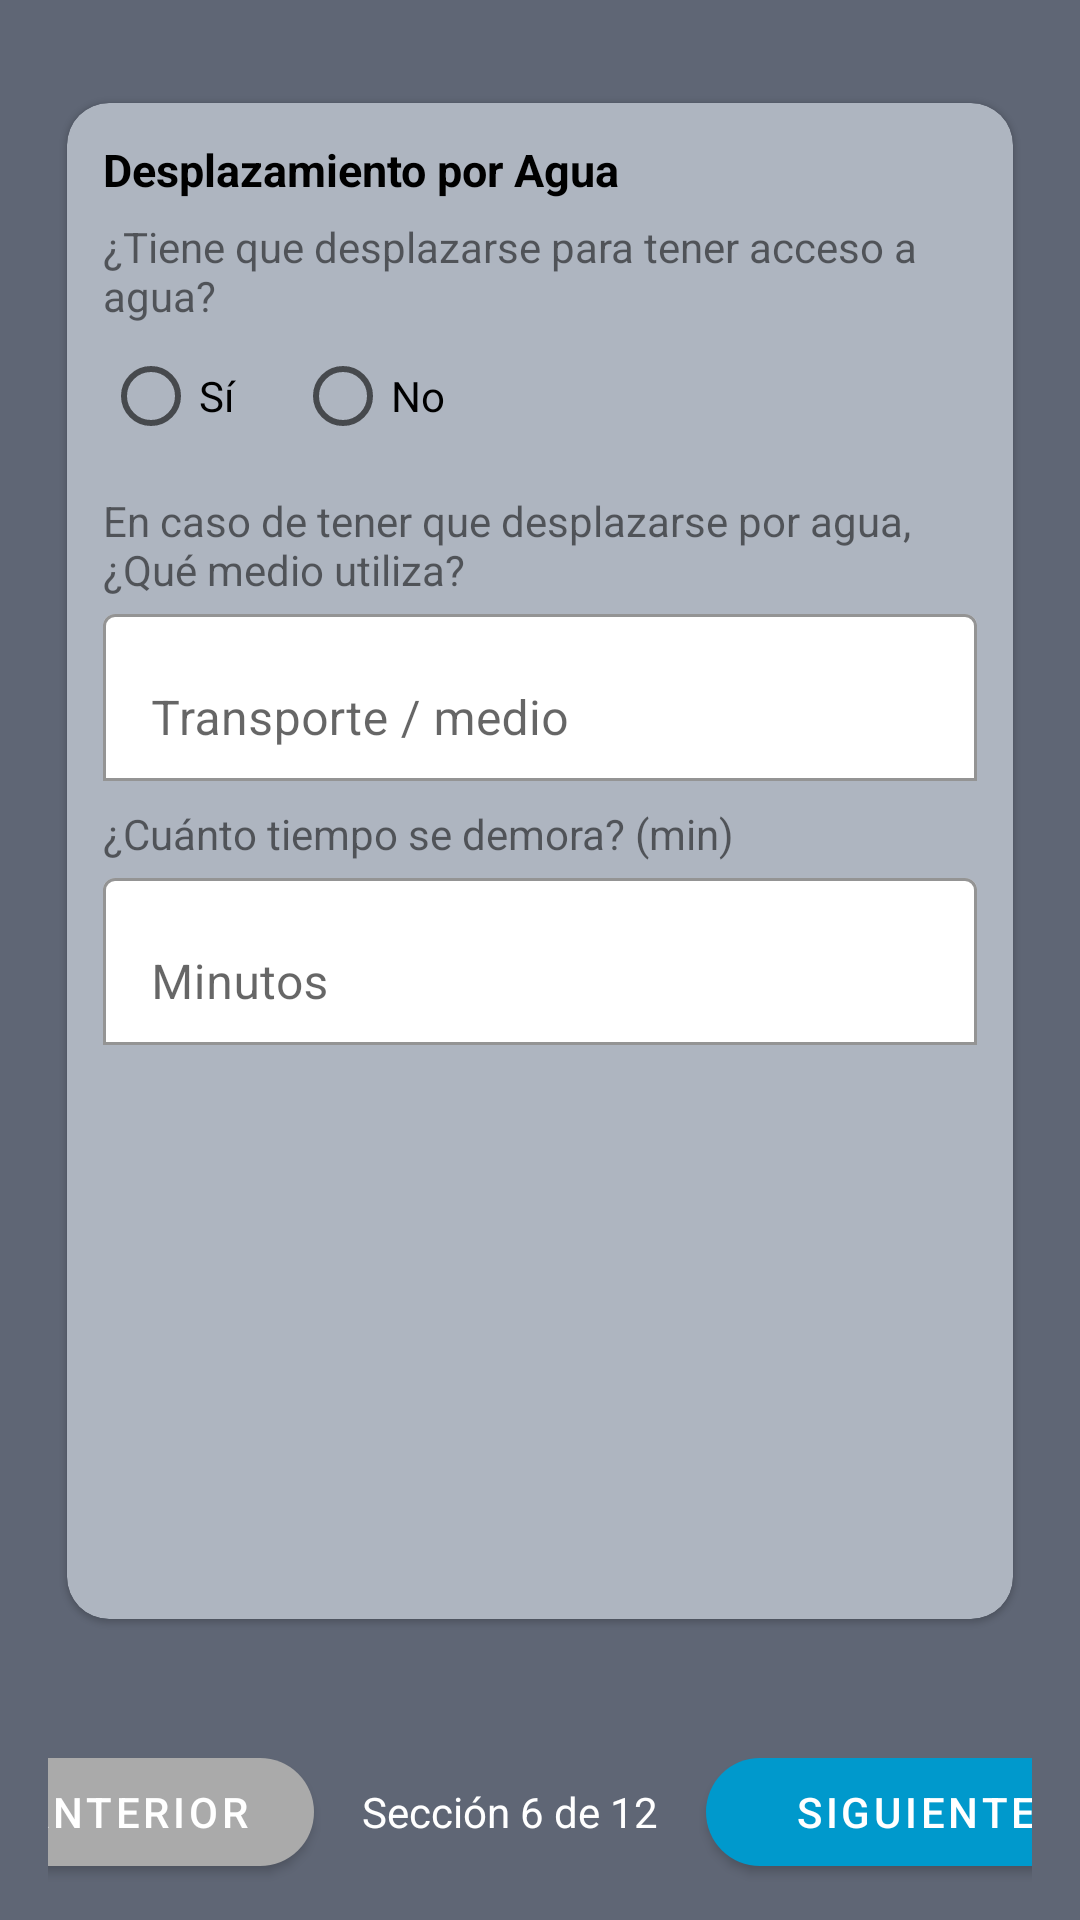

The Android layout XML behind this screen, and the referenced resources:
<!-- AndroidManifest.xml: application theme Theme.FiltrosAgua -->
<!-- res/layout/activity_primera_visita_desplazamiento.xml -->
<?xml version="1.0" encoding="utf-8"?>
<androidx.constraintlayout.widget.ConstraintLayout
    xmlns:android="http://schemas.android.com/apk/res/android"
    xmlns:app="http://schemas.android.com/apk/res-auto"
    android:layout_width="match_parent"
    android:layout_height="match_parent"
    android:background="#5F6675">

    <com.google.android.material.card.MaterialCardView
        android:id="@+id/cardDespl"
        android:layout_width="0dp"
        android:layout_height="0dp"
        android:layout_marginStart="16dp"
        android:layout_marginEnd="16dp"
        app:cardCornerRadius="14dp"
        app:cardUseCompatPadding="true"
        app:cardBackgroundColor="#AEB5C0"
        app:layout_constraintStart_toStartOf="parent"
        app:layout_constraintEnd_toEndOf="parent"
        app:layout_constraintTop_toTopOf="parent"
        app:layout_constraintBottom_toTopOf="@+id/bottomBar"
        app:layout_constrainedHeight="true"
        app:layout_constraintHeight_max="520dp"
        app:layout_constraintVertical_bias="0.45">

        <ScrollView
            android:layout_width="match_parent"
            android:layout_height="match_parent"
            android:fillViewport="true">

            <LinearLayout
                android:layout_width="match_parent"
                android:layout_height="wrap_content"
                android:orientation="vertical"
                android:padding="12dp">

                <TextView
                    android:layout_width="wrap_content"
                    android:layout_height="wrap_content"
                    android:text="Desplazamiento por Agua"
                    android:textStyle="bold"
                    android:textSize="15sp"
                    android:textColor="@android:color/black"
                    android:paddingBottom="6dp"/>

                
                <TextView
                    android:layout_width="wrap_content"
                    android:layout_height="wrap_content"
                    android:text="¿Tiene que desplazarse para tener acceso a agua?"/>
                <RadioGroup
                    android:id="@+id/rgDesplaza"
                    android:layout_width="wrap_content"
                    android:layout_height="wrap_content"
                    android:orientation="horizontal">
                    <RadioButton
                        android:id="@+id/rbDesplazaSi"
                        android:layout_width="wrap_content"
                        android:layout_height="wrap_content"
                        android:text="Sí"/>
                    <RadioButton
                        android:id="@+id/rbDesplazaNo"
                        android:layout_width="wrap_content"
                        android:layout_height="wrap_content"
                        android:layout_marginStart="16dp"
                        android:text="No"/>
                </RadioGroup>

                
                <TextView
                    android:layout_width="wrap_content"
                    android:layout_height="wrap_content"
                    android:layout_marginTop="8dp"
                    android:text="En caso de tener que desplazarse por agua, ¿Qué medio utiliza?"/>
                <com.google.android.material.textfield.TextInputLayout
                    android:layout_width="match_parent"
                    android:layout_height="wrap_content"
                    app:boxBackgroundMode="outline"
                    app:boxBackgroundColor="@android:color/white"
                    app:boxStrokeColor="@android:color/darker_gray">
                    <com.google.android.material.textfield.TextInputEditText
                        android:id="@+id/etMedioDesplaza"
                        android:layout_width="match_parent"
                        android:layout_height="wrap_content"
                        android:hint="Transporte / medio"/>
                </com.google.android.material.textfield.TextInputLayout>

                
                <TextView
                    android:layout_width="wrap_content"
                    android:layout_height="wrap_content"
                    android:layout_marginTop="8dp"
                    android:text="¿Cuánto tiempo se demora? (min)"/>
                <com.google.android.material.textfield.TextInputLayout
                    android:layout_width="match_parent"
                    android:layout_height="wrap_content"
                    app:boxBackgroundMode="outline"
                    app:boxBackgroundColor="@android:color/white"
                    app:boxStrokeColor="@android:color/darker_gray">
                    <com.google.android.material.textfield.TextInputEditText
                        android:id="@+id/etTiempoMin"
                        android:layout_width="match_parent"
                        android:layout_height="wrap_content"
                        android:hint="Minutos"
                        android:inputType="number"/>
                </com.google.android.material.textfield.TextInputLayout>

            </LinearLayout>
        </ScrollView>
    </com.google.android.material.card.MaterialCardView>

    
    <LinearLayout
        android:id="@+id/bottomBar"
        android:layout_width="0dp"
        android:layout_height="wrap_content"
        android:layout_marginStart="16dp"
        android:layout_marginEnd="16dp"
        android:layout_marginBottom="12dp"
        android:gravity="center"
        android:orientation="horizontal"
        app:layout_constraintStart_toStartOf="parent"
        app:layout_constraintEnd_toEndOf="parent"
        app:layout_constraintBottom_toBottomOf="parent">

        <com.google.android.material.button.MaterialButton
            android:id="@+id/btnAnterior"
            android:layout_width="120dp"
            android:layout_height="48dp"
            android:text="ANTERIOR"
            android:textAllCaps="true"
            android:textColor="@android:color/white"
            app:cornerRadius="24dp"
            app:backgroundTint="@android:color/darker_gray" />

        <TextView
            android:id="@+id/tvSeccion"
            android:layout_width="wrap_content"
            android:layout_height="wrap_content"
            android:layout_marginStart="16dp"
            android:layout_marginEnd="16dp"
            android:text="Sección 6 de 12"
            android:textColor="@android:color/white" />

        <com.google.android.material.button.MaterialButton
            android:id="@+id/btnSiguiente"
            android:layout_width="140dp"
            android:layout_height="48dp"
            android:text="SIGUIENTE"
            android:textAllCaps="true"
            android:textColor="@android:color/white"
            app:cornerRadius="24dp"
            app:backgroundTint="@android:color/holo_blue_dark" />
    </LinearLayout>

</androidx.constraintlayout.widget.ConstraintLayout>
<!-- resources referenced by this layout -->
<resources>
  <style name="Theme.FiltrosAgua" parent="Theme.MaterialComponents.DayNight.NoActionBar">
          <item name="colorPrimary">@color/primaryBlue</item>
          <item name="colorPrimaryVariant">@color/primaryBlue</item>
          <item name="colorOnPrimary">@color/white</item>
          <item name="android:statusBarColor">@color/bg</item>
          
          
      </style>
  <color name="primaryBlue">#1976D2</color>
  <color name="white">#FFFFFF</color>
  <color name="bg">#6B7280</color>
</resources>
